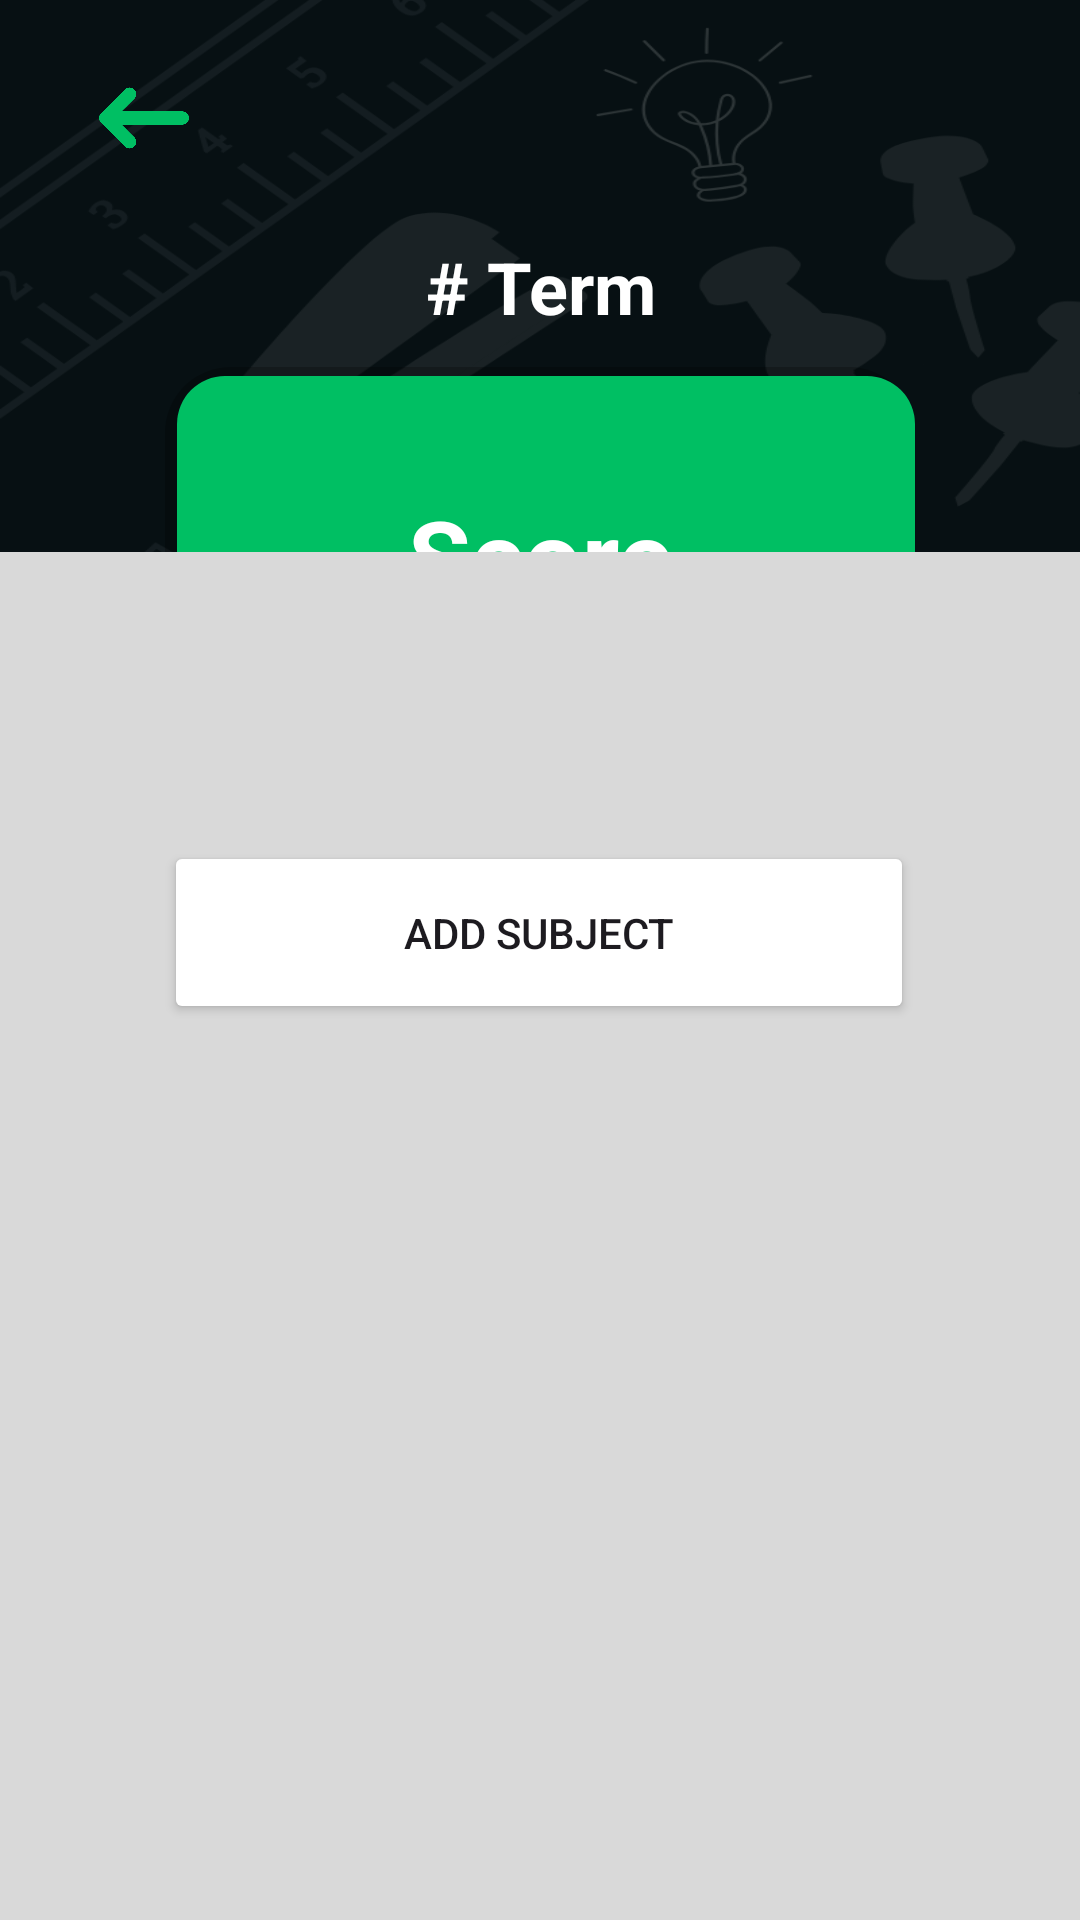

The Android layout XML behind this screen, and the referenced resources:
<!-- AndroidManifest.xml: application theme Theme.Grad02 -->
<!-- res/layout/activity_term.xml -->
<?xml version="1.0" encoding="utf-8"?>
<androidx.constraintlayout.widget.ConstraintLayout xmlns:android="http://schemas.android.com/apk/res/android"
    xmlns:app="http://schemas.android.com/apk/res-auto"
    android:layout_width="match_parent"
    android:layout_height="match_parent"
    android:padding="0dp"
    android:background="@drawable/gradobg">

    <LinearLayout
        android:id="@+id/greenContainer"
        android:layout_width="250dp"
        android:layout_height="130dp"
        android:layout_alignParentRight="true"
        android:background="@drawable/container"
        android:clipChildren="false"
        android:clipToPadding="false"
        android:gravity="center"
        android:orientation="vertical"
        app:layout_constraintBottom_toBottomOf="parent"
        app:layout_constraintEnd_toEndOf="parent"
        app:layout_constraintStart_toStartOf="parent"
        app:layout_constraintTop_toTopOf="parent"
        app:layout_constraintVertical_bias="0.24">

        <TextView
            android:id="@+id/TotalGrade"
            android:layout_width="200dp"
            android:layout_height="50dp"
            android:text="Score"
            android:textSize="34dp"
            android:textColor="@color/white"
            android:textAlignment="center"
            android:textStyle="bold"
            app:layout_constraintBottom_toBottomOf="parent"
            app:layout_constraintEnd_toEndOf="parent"
            app:layout_constraintStart_toStartOf="parent"
            app:layout_constraintTop_toTopOf="parent"
            />

    </LinearLayout>

    <ImageButton
        android:id="@+id/back"
        android:background="?android:attr/selectableItemBackground"
        android:backgroundTint="@color/green"
        android:scaleType="fitCenter"
        android:layout_width="30dp"
        android:layout_height="30dp"
        android:src="@drawable/back"
        app:layout_constraintBottom_toBottomOf="parent"
        app:layout_constraintEnd_toEndOf="parent"
        app:layout_constraintStart_toStartOf="parent"
        app:layout_constraintTop_toTopOf="parent"
        app:layout_constraintVertical_bias="0.040"
        app:layout_constraintHorizontal_bias="0.10"
        />

    <TextView
        android:id="@+id/TermNum"
        android:layout_width="200dp"
        android:layout_height="30dp"
        android:text="# Term"
        android:textSize="24dp"
        android:textColor="@color/white"
        android:textAlignment="center"
        android:textStyle="bold"
        app:layout_constraintBottom_toBottomOf="parent"
        app:layout_constraintEnd_toEndOf="parent"
        app:layout_constraintStart_toStartOf="parent"
        app:layout_constraintTop_toTopOf="parent"
        app:layout_constraintVertical_bias="0.13"
        />

    <Button
        android:id="@+id/plus"
        android:layout_width="250dp"
        android:layout_height="61dp"
        android:layout_marginTop="28dp"
        android:backgroundTint="@color/green"
        android:text="ADD SUBJECT"
        app:layout_constraintEnd_toEndOf="parent"
        app:layout_constraintHorizontal_bias="0.496"
        app:layout_constraintStart_toStartOf="parent"
        app:layout_constraintTop_toBottomOf="@id/greenContainer" />

    <ScrollView
        android:id="@+id/scrollView"
        android:layout_width="407dp"
        android:layout_height="456dp"
        android:background="@drawable/listview"
        app:layout_constraintBottom_toBottomOf="parent"
        app:layout_constraintEnd_toEndOf="parent"
        app:layout_constraintStart_toStartOf="parent"
        app:layout_constraintTop_toBottomOf="@id/plus"
        app:layout_constraintVertical_bias="1.0">

        
        <LinearLayout
            android:id="@+id/subjectsLayout"
            android:layout_width="match_parent"
            android:layout_height="wrap_content"
            android:orientation="vertical"
            android:padding="16dp" />
    </ScrollView>
</androidx.constraintlayout.widget.ConstraintLayout>
<!-- resources referenced by this layout -->
<resources>
  <!-- drawable back: png bitmap (drawable, 18438 bytes) -->
  <!-- drawable container (drawable) -->
  <?xml version="1.0" encoding="UTF-8"?>
  <layer-list xmlns:android="http://schemas.android.com/apk/res/android">
      
      <item>
          <shape android:shape="rectangle">
              <solid android:color="#40000000"/>
              <corners android:radius="22dp"/>
          </shape>
      </item>
  
      
      <item android:right="0dp" android:left="4dp" android:top="3dp" android:bottom="8dp">
          <shape android:shape="rectangle">
              <solid android:color="#00BF63"/>
              <corners android:radius="16dp"/>
          </shape>
      </item>
  </layer-list>
  <!-- drawable gradobg: png bitmap (drawable, 164490 bytes) -->
  <!-- drawable listview (drawable) -->
  <?xml version="1.0" encoding="utf-8"?>
  <shape xmlns:android="http://schemas.android.com/apk/res/android">
      <solid android:color="#D9D9D9" />
      <solid android:textColor="@color/black" />
      <corners
          android:topLeftRadius="19dp"
          android:topRightRadius="19dp"
          android:bottomLeftRadius="0dp"
          android:bottomRightRadius="0dp" />
  </shape>
  <style name="Theme.Grad02" parent="Base.Theme.Grad02" />
  <style name="Base.Theme.Grad02" parent="Theme.Material3.DayNight.NoActionBar">
          
          
      </style>
  <!-- not gathered from this repository: default colours our renderer supplied (Android Studio template values) -->
  <color name="black">#FF000000</color>
  <color name="white">#FFFFFFFF</color>
</resources>
